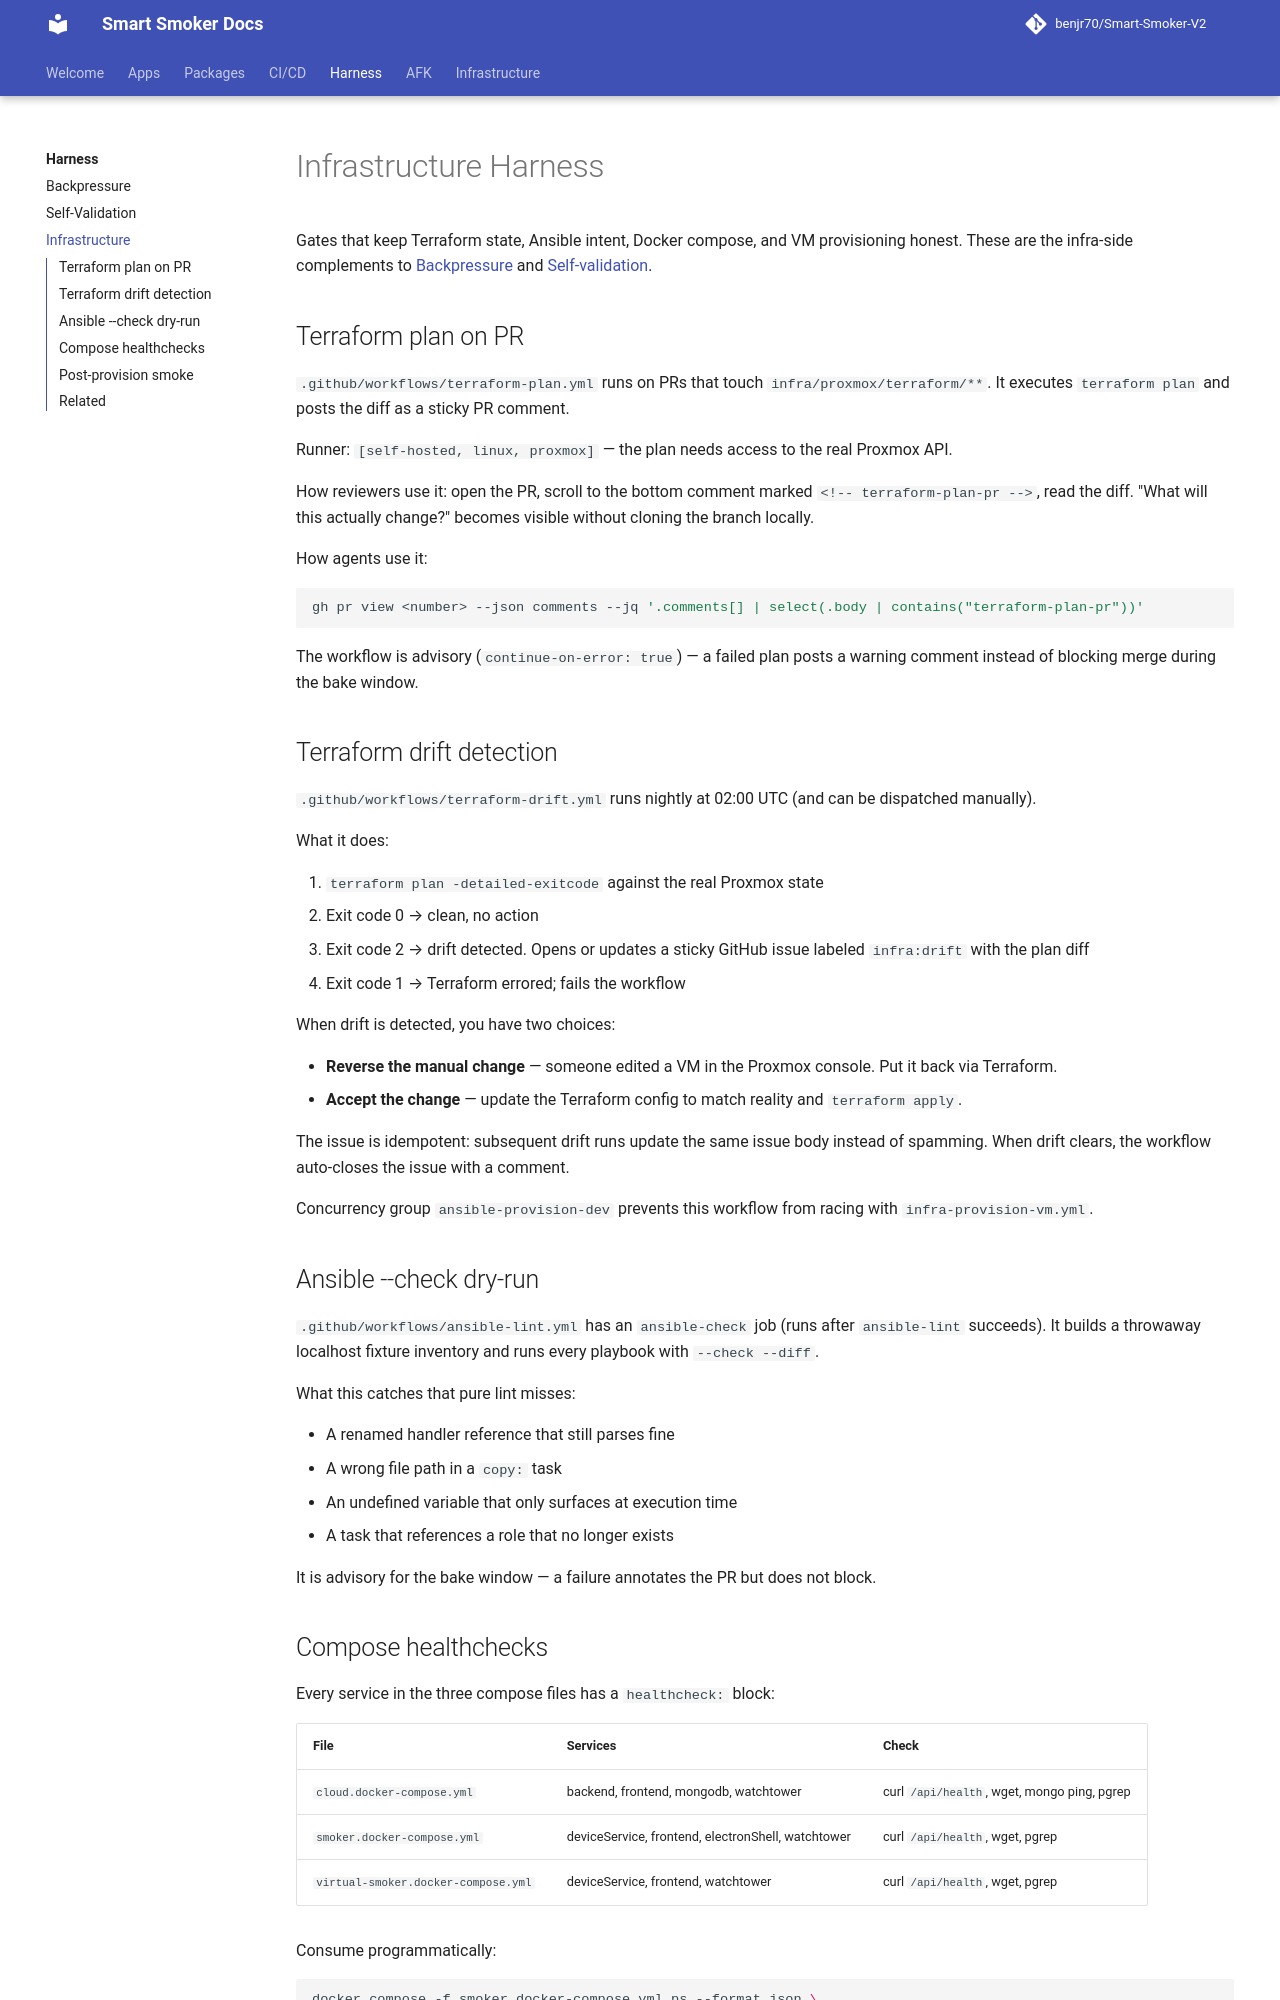

repository: benjr70/Smart-Smoker-V2 · page: Harness/infra/index.html · generator: mkdocs

# Infrastructure Harness

Gates that keep Terraform state, Ansible intent, Docker compose, and VM provisioning honest. These are the infra-side complements to [Backpressure](backpressure.md) and [Self-validation](self-validation.md).

## Terraform plan on PR

`.github/workflows/terraform-plan.yml` runs on PRs that touch `infra/proxmox/terraform/**`. It executes `terraform plan` and posts the diff as a sticky PR comment.

Runner: `[self-hosted, linux, proxmox]` — the plan needs access to the real Proxmox API.

How reviewers use it: open the PR, scroll to the bottom comment marked `<!-- terraform-plan-pr -->`, read the diff. "What will this actually change?" becomes visible without cloning the branch locally.

How agents use it:

```bash
gh pr view <number> --json comments --jq '.comments[] | select(.body | contains("terraform-plan-pr"))'
```

The workflow is advisory (`continue-on-error: true`) — a failed plan posts a warning comment instead of blocking merge during the bake window.

## Terraform drift detection

`.github/workflows/terraform-drift.yml` runs nightly at 02:00 UTC (and can be dispatched manually).

What it does:

1. `terraform plan -detailed-exitcode` against the real Proxmox state
2. Exit code 0 → clean, no action
3. Exit code 2 → drift detected. Opens or updates a sticky GitHub issue labeled `infra:drift` with the plan diff
4. Exit code 1 → Terraform errored; fails the workflow

When drift is detected, you have two choices:

- **Reverse the manual change** — someone edited a VM in the Proxmox console. Put it back via Terraform.
- **Accept the change** — update the Terraform config to match reality and `terraform apply`.

The issue is idempotent: subsequent drift runs update the same issue body instead of spamming. When drift clears, the workflow auto-closes the issue with a comment.

Concurrency group `ansible-provision-dev` prevents this workflow from racing with `infra-provision-vm.yml`.

## Ansible --check dry-run

`.github/workflows/ansible-lint.yml` has an `ansible-check` job (runs after `ansible-lint` succeeds). It builds a throwaway localhost fixture inventory and runs every playbook with `--check --diff`.

What this catches that pure lint misses:

- A renamed handler reference that still parses fine
- A wrong file path in a `copy:` task
- An undefined variable that only surfaces at execution time
- A task that references a role that no longer exists

It is advisory for the bake window — a failure annotates the PR but does not block.
